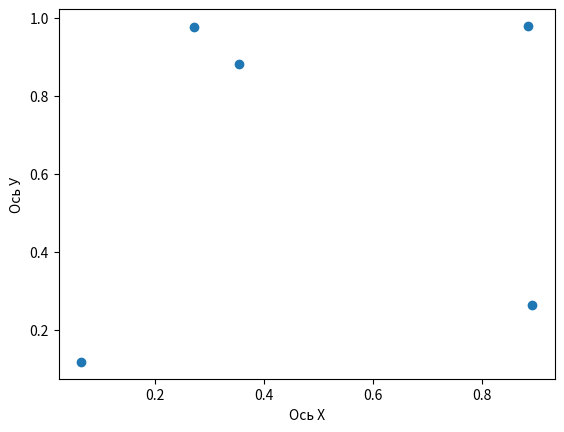

Here is the Python script that generated this plot:
import numpy as np
import matplotlib.pyplot as plt

first_array = np.random.rand(5)  # координата х
second_array = np.random.rand(5) # координата y

plt.scatter(first_array, second_array)
plt.ylabel('Ось У')
plt.xlabel('Ось Х')
plt.show()
